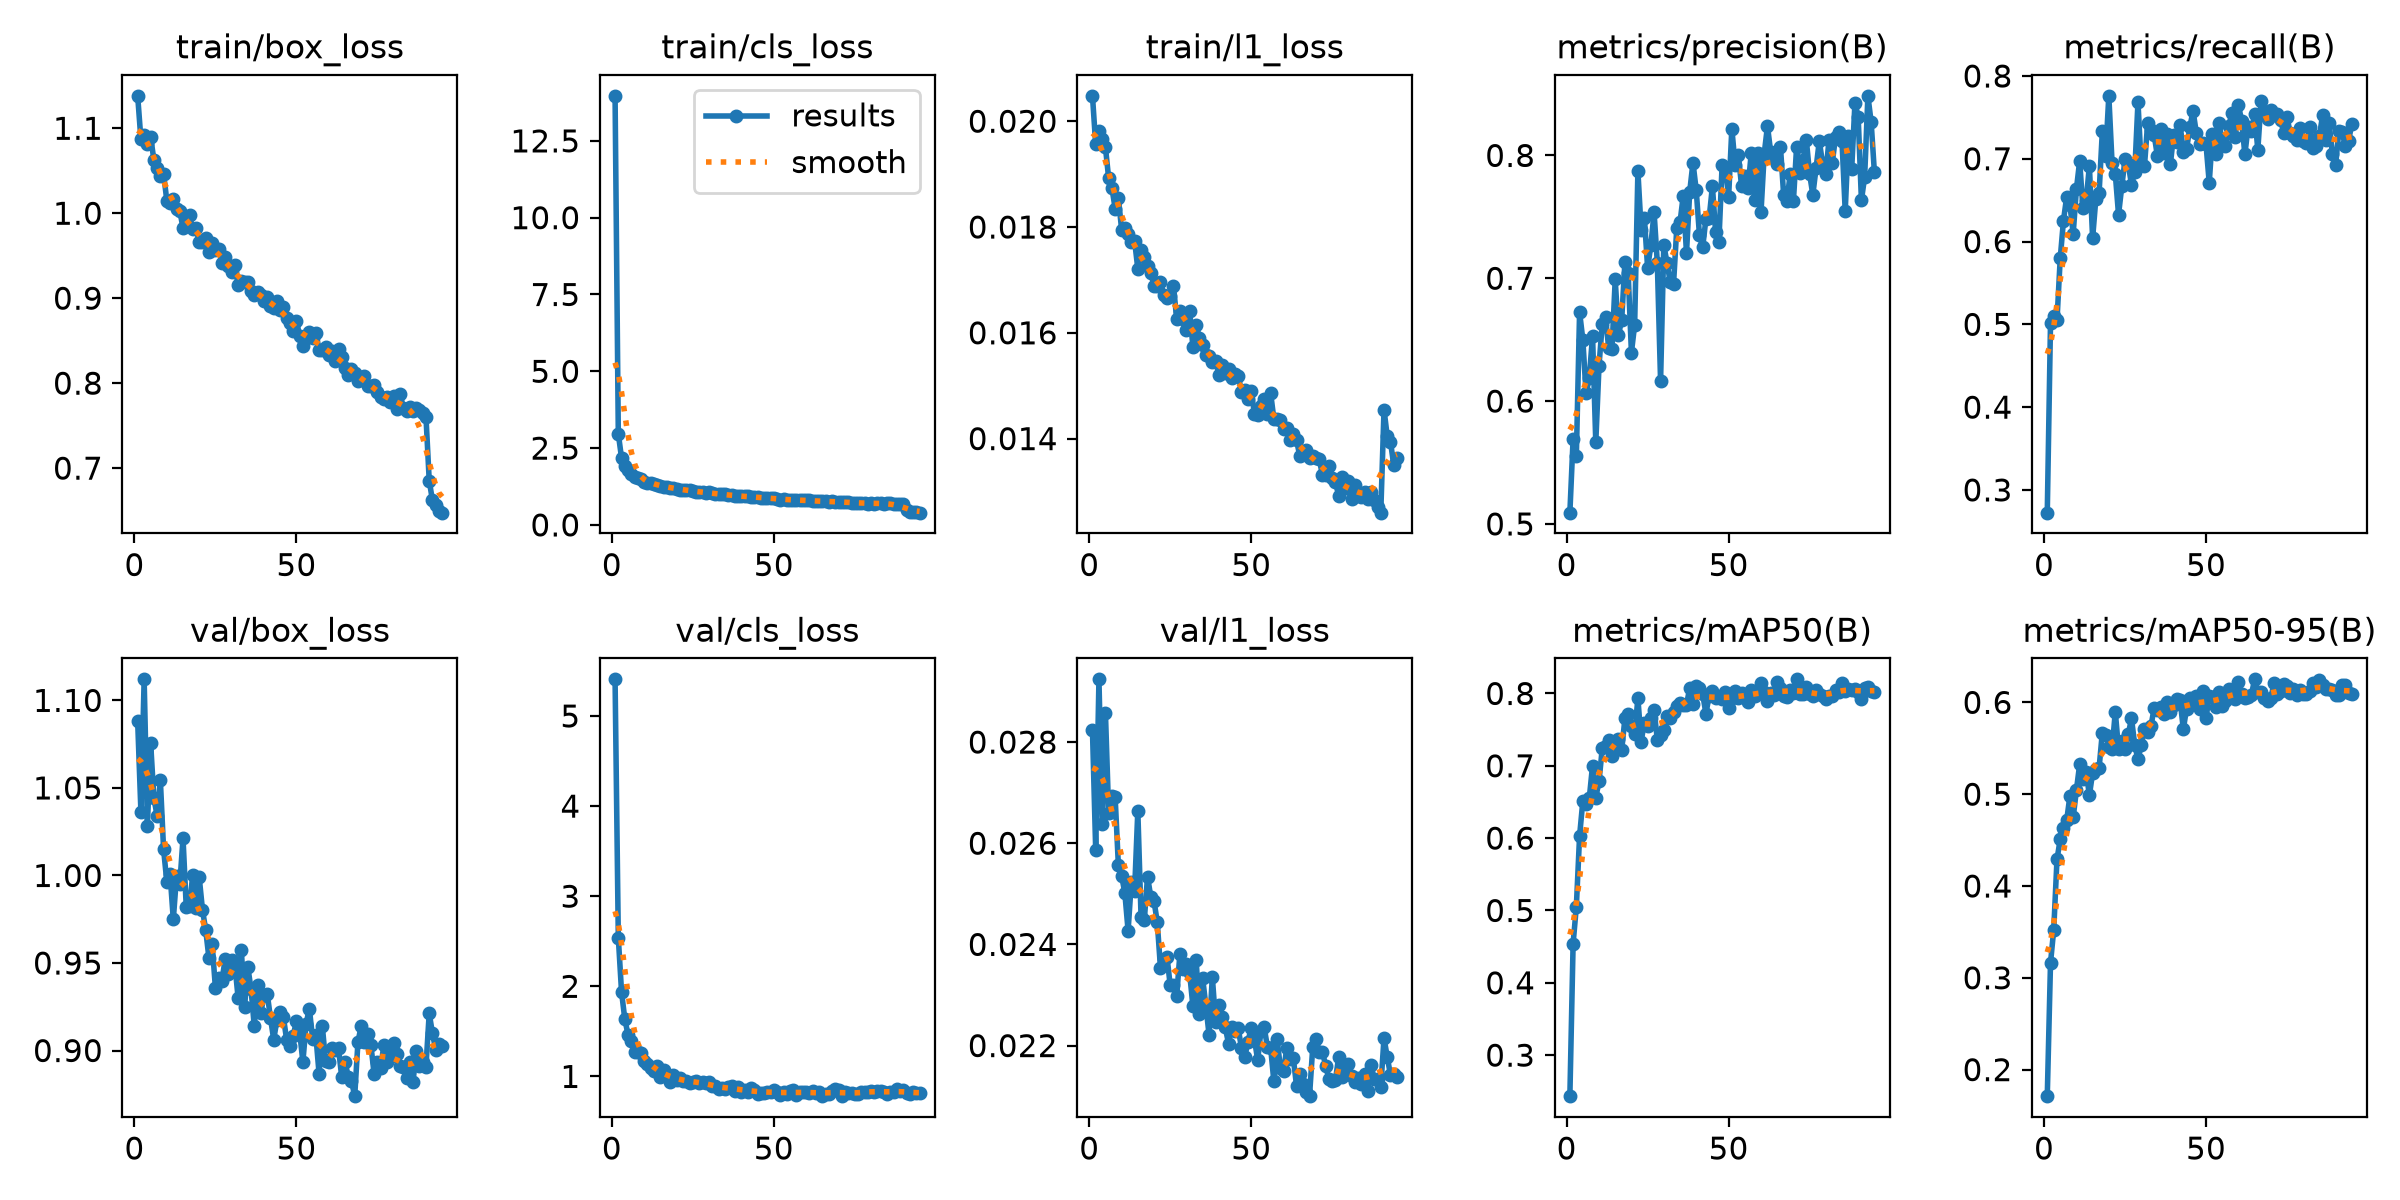

The data file committed next to this chart (first rows):
epoch, time, train/box_loss, train/cls_loss, train/l1_loss, metrics/precision(B), metrics/recall(B), metrics/mAP50(B), metrics/mAP50-95(B), val/box_loss, val/cls_loss, val/l1_loss, lr/pg0, lr/pg1, lr/pg2
1, 250.8, 1.138, 13.97, 0.02048, 0.5092, 0.2726, 0.2433, 0.1711, 1.088, 5.407, 0.02823, 0.000158, 0.000158, 0.000158
2, 325.6, 1.087, 2.967, 0.01956, 0.5691, 0.5013, 0.4541, 0.3162, 1.037, 2.541, 0.02586, 0.0003136, 0.0003136, 0.0003136
3, 402.6, 1.092, 2.177, 0.01981, 0.5556, 0.5099, 0.5054, 0.3526, 1.112, 1.938, 0.02924, 0.000466, 0.000466, 0.000466
4, 483.4, 1.081, 1.91, 0.01966, 0.6725, 0.5048, 0.6031, 0.4289, 1.028, 1.638, 0.02639, 0.0004619, 0.0004619, 0.0004619
5, 563.3, 1.09, 1.772, 0.01951, 0.65, 0.5797, 0.6511, 0.4511, 1.076, 1.462, 0.02858, 0.0004572, 0.0004572, 0.0004572
6, 642.7, 1.063, 1.653, 0.01892, 0.6062, 0.6253, 0.647, 0.4636, 1.044, 1.393, 0.0266, 0.0004524, 0.0004524, 0.0004524
7, 721.7, 1.053, 1.57, 0.01874, 0.6191, 0.6543, 0.6554, 0.4717, 1.034, 1.272, 0.02693, 0.0004477, 0.0004477, 0.0004477
8, 802.2, 1.043, 1.516, 0.01835, 0.6533, 0.6441, 0.7003, 0.4983, 1.055, 1.267, 0.02691, 0.000443, 0.000443, 0.000443
9, 882.6, 1.047, 1.484, 0.01855, 0.5664, 0.6094, 0.6561, 0.4746, 1.015, 1.258, 0.02556, 0.0004383, 0.0004383, 0.0004383
10, 961.5, 1.015, 1.405, 0.01795, 0.629, 0.6635, 0.6785, 0.5047, 0.9964, 1.174, 0.02536, 0.0004336, 0.0004336, 0.0004336
11, 1040, 1.012, 1.38, 0.01798, 0.6628, 0.6973, 0.7244, 0.5324, 1.001, 1.143, 0.02501, 0.0004289, 0.0004289, 0.0004289
12, 1121, 1.016, 1.359, 0.01787, 0.6681, 0.6404, 0.7276, 0.5168, 0.9749, 1.092, 0.02427, 0.0004242, 0.0004242, 0.0004242
13, 1200, 1.005, 1.321, 0.01771, 0.643, 0.6493, 0.7359, 0.5244, 0.9998, 1.062, 0.02524, 0.0004195, 0.0004195, 0.0004195
14, 1279, 1.003, 1.293, 0.01774, 0.6422, 0.6914, 0.7131, 0.4989, 0.995, 1.115, 0.02505, 0.0004147, 0.0004147, 0.0004147
15, 1358, 0.9825, 1.275, 0.01721, 0.699, 0.6041, 0.7253, 0.5232, 1.021, 0.9938, 0.02664, 0.00041, 0.00041, 0.00041
16, 1438, 0.9933, 1.239, 0.01756, 0.6539, 0.6517, 0.7377, 0.5278, 0.9818, 1.069, 0.02454, 0.0004053, 0.0004053, 0.0004053
17, 1522, 0.9979, 1.241, 0.01744, 0.6661, 0.6585, 0.7216, 0.5286, 0.9828, 1.006, 0.02448, 0.0004006, 0.0004006, 0.0004006
18, 1601, 0.9809, 1.213, 0.01727, 0.7135, 0.7332, 0.766, 0.5672, 1, 0.9387, 0.02534, 0.0003959, 0.0003959, 0.0003959
19, 1685, 0.9825, 1.189, 0.01713, 0.704, 0.703, 0.7722, 0.5648, 0.9812, 1.012, 0.02494, 0.0003912, 0.0003912, 0.0003912
20, 1764, 0.9658, 1.179, 0.01689, 0.6395, 0.776, 0.7545, 0.5517, 0.999, 0.9587, 0.02486, 0.0003865, 0.0003865, 0.0003865
21, 1844, 0.9661, 1.141, 0.01688, 0.6621, 0.6951, 0.7438, 0.5488, 0.9805, 0.9811, 0.02444, 0.0003818, 0.0003818, 0.0003818
22, 1923, 0.9711, 1.145, 0.01697, 0.7872, 0.6816, 0.7934, 0.5898, 0.9689, 0.9501, 0.02353, 0.000377, 0.000377, 0.000377
23, 2002, 0.9546, 1.137, 0.01671, 0.7395, 0.6325, 0.7335, 0.549, 0.9528, 0.9479, 0.02372, 0.0003723, 0.0003723, 0.0003723
24, 2082, 0.9644, 1.121, 0.01665, 0.7494, 0.6666, 0.7598, 0.5576, 0.9606, 0.9264, 0.02376, 0.0003676, 0.0003676, 0.0003676
25, 2165, 0.9564, 1.103, 0.0167, 0.7085, 0.6994, 0.755, 0.5493, 0.9357, 0.9406, 0.02319, 0.0003629, 0.0003629, 0.0003629
26, 2245, 0.9578, 1.082, 0.01689, 0.7267, 0.6935, 0.7662, 0.5651, 0.9415, 0.9515, 0.0232, 0.0003582, 0.0003582, 0.0003582
27, 2324, 0.9417, 1.077, 0.01626, 0.7536, 0.6688, 0.777, 0.5825, 0.9398, 0.9232, 0.02298, 0.0003535, 0.0003535, 0.0003535
28, 2404, 0.9479, 1.063, 0.01642, 0.7124, 0.6837, 0.7361, 0.5535, 0.9521, 0.9332, 0.02382, 0.0003488, 0.0003488, 0.0003488
29, 2482, 0.9375, 1.045, 0.01627, 0.6163, 0.7685, 0.743, 0.5381, 0.944, 0.9281, 0.02352, 0.0003441, 0.0003441, 0.0003441
30, 2562, 0.9305, 1.056, 0.01605, 0.727, 0.692, 0.7493, 0.5531, 0.9517, 0.9328, 0.02361, 0.0003393, 0.0003393, 0.0003393
31, 2641, 0.9396, 1.042, 0.01641, 0.7123, 0.6912, 0.7687, 0.5708, 0.9492, 0.8945, 0.02343, 0.0003346, 0.0003346, 0.0003346
32, 2721, 0.9157, 1.016, 0.01574, 0.6966, 0.7435, 0.7666, 0.5677, 0.9302, 0.8897, 0.02278, 0.0003299, 0.0003299, 0.0003299
33, 2800, 0.9201, 0.9924, 0.01615, 0.6955, 0.7353, 0.7737, 0.5738, 0.9575, 0.8568, 0.0237, 0.0003252, 0.0003252, 0.0003252
34, 2879, 0.919, 0.9937, 0.01591, 0.7406, 0.7287, 0.7832, 0.594, 0.9251, 0.8755, 0.02263, 0.0003205, 0.0003205, 0.0003205
35, 2959, 0.9191, 0.9964, 0.01577, 0.7454, 0.7033, 0.7875, 0.5914, 0.9477, 0.856, 0.02334, 0.0003158, 0.0003158, 0.0003158
36, 3039, 0.9089, 0.9586, 0.01558, 0.7672, 0.7355, 0.7844, 0.5948, 0.9351, 0.8776, 0.02279, 0.0003111, 0.0003111, 0.0003111
37, 3117, 0.904, 0.9725, 0.01556, 0.7205, 0.7068, 0.7839, 0.5871, 0.9138, 0.8973, 0.02221, 0.0003064, 0.0003064, 0.0003064
38, 3197, 0.9078, 0.9572, 0.01545, 0.7705, 0.7297, 0.808, 0.6008, 0.9375, 0.8411, 0.02336, 0.0003016, 0.0003016, 0.0003016
39, 3338, 0.9034, 0.9381, 0.01547, 0.7941, 0.6934, 0.7849, 0.5893, 0.9213, 0.8823, 0.02247, 0.0002969, 0.0002969, 0.0002969
40, 3413, 0.8966, 0.9297, 0.01521, 0.7719, 0.729, 0.8103, 0.5975, 0.9315, 0.8237, 0.02281, 0.0002922, 0.0002922, 0.0002922
41, 3491, 0.9014, 0.9255, 0.01539, 0.7353, 0.7199, 0.8071, 0.6034, 0.9324, 0.8462, 0.02257, 0.0002875, 0.0002875, 0.0002875
42, 3571, 0.8907, 0.9256, 0.01524, 0.7251, 0.741, 0.799, 0.6028, 0.9185, 0.828, 0.02236, 0.0002828, 0.0002828, 0.0002828
43, 3926, 0.8889, 0.9054, 0.01532, 0.7485, 0.7087, 0.7722, 0.5708, 0.9062, 0.8691, 0.02204, 0.0002781, 0.0002781, 0.0002781
44, 4013, 0.8965, 0.9119, 0.01515, 0.7491, 0.7114, 0.797, 0.5931, 0.9177, 0.8466, 0.02237, 0.0002734, 0.0002734, 0.0002734
45, 4090, 0.886, 0.9061, 0.01522, 0.7748, 0.7379, 0.8032, 0.6051, 0.9219, 0.8069, 0.02228, 0.0002687, 0.0002687, 0.0002687
46, 4169, 0.8902, 0.8809, 0.01519, 0.7373, 0.758, 0.7943, 0.601, 0.9189, 0.8203, 0.02234, 0.0002639, 0.0002639, 0.0002639
47, 4248, 0.8762, 0.882, 0.01489, 0.7296, 0.7316, 0.7944, 0.6069, 0.906, 0.8188, 0.02195, 0.0002592, 0.0002592, 0.0002592
48, 4349, 0.8713, 0.8721, 0.01492, 0.7923, 0.7176, 0.793, 0.5933, 0.9026, 0.8253, 0.02177, 0.0002545, 0.0002545, 0.0002545
49, 4427, 0.861, 0.8741, 0.01474, 0.79, 0.7196, 0.8017, 0.6126, 0.9084, 0.8244, 0.02208, 0.0002498, 0.0002498, 0.0002498
50, 4505, 0.8732, 0.8671, 0.0149, 0.7659, 0.7176, 0.7801, 0.5828, 0.9166, 0.8521, 0.02235, 0.0002451, 0.0002451, 0.0002451
51, 4583, 0.8561, 0.8581, 0.01447, 0.8219, 0.6709, 0.7944, 0.6069, 0.9108, 0.8246, 0.02213, 0.0002404, 0.0002404, 0.0002404
52, 4661, 0.8442, 0.8132, 0.01445, 0.7924, 0.7297, 0.8037, 0.6055, 0.8935, 0.7935, 0.02171, 0.0002357, 0.0002357, 0.0002357
53, 4739, 0.853, 0.8314, 0.01462, 0.8003, 0.7063, 0.7931, 0.5953, 0.9154, 0.8233, 0.02229, 0.000231, 0.000231, 0.000231
54, 4818, 0.8604, 0.823, 0.01475, 0.7753, 0.7435, 0.8, 0.611, 0.9239, 0.8035, 0.02236, 0.0002262, 0.0002262, 0.0002262
55, 4896, 0.8536, 0.8146, 0.01446, 0.7831, 0.7209, 0.7955, 0.5956, 0.9069, 0.8364, 0.02198, 0.0002215, 0.0002215, 0.0002215
56, 4973, 0.8596, 0.8225, 0.01486, 0.7732, 0.7157, 0.7885, 0.6016, 0.9087, 0.8444, 0.02196, 0.0002168, 0.0002168, 0.0002168
57, 5051, 0.8392, 0.8063, 0.01437, 0.8024, 0.7397, 0.8045, 0.6149, 0.8868, 0.7915, 0.02129, 0.0002121, 0.0002121, 0.0002121
58, 5129, 0.8385, 0.7965, 0.01437, 0.7637, 0.7548, 0.7964, 0.6089, 0.9141, 0.8251, 0.02213, 0.0002074, 0.0002074, 0.0002074
59, 5207, 0.8423, 0.8052, 0.01435, 0.8023, 0.7266, 0.7989, 0.6034, 0.8938, 0.8318, 0.02156, 0.0002027, 0.0002027, 0.0002027
60, 5285, 0.8333, 0.8029, 0.01418, 0.7537, 0.7648, 0.8142, 0.6219, 0.8935, 0.827, 0.0215, 0.000198, 0.000198, 0.000198
... 35 more rows
